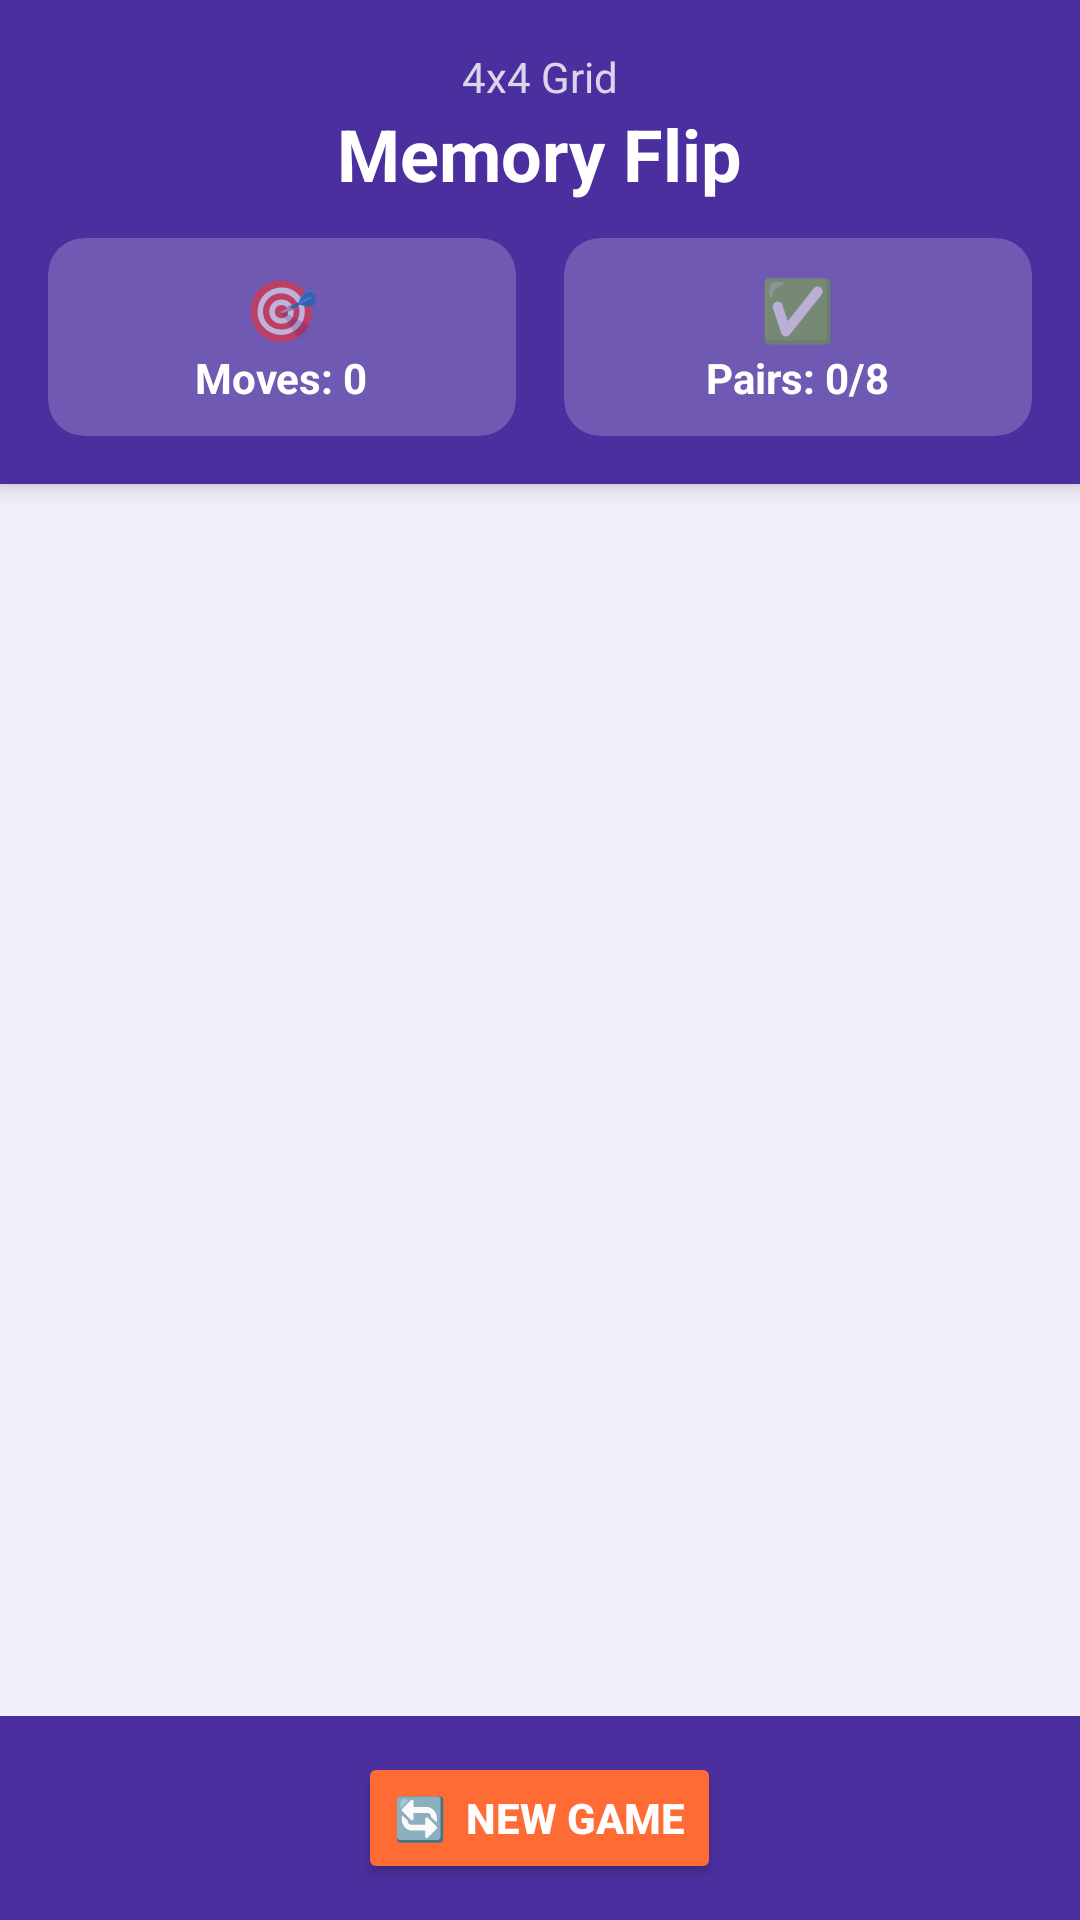

Android layout source for this screen:
<!-- AndroidManifest.xml: application theme Theme.MemoryFlipGame -->
<!-- res/layout/activity_game.xml -->
<?xml version="1.0" encoding="utf-8"?>
<androidx.constraintlayout.widget.ConstraintLayout xmlns:android="http://schemas.android.com/apk/res/android"
    xmlns:app="http://schemas.android.com/apk/res-auto"
    android:layout_width="match_parent"
    android:layout_height="match_parent"
    android:background="@color/bg_game">

    
    <LinearLayout
        android:id="@+id/headerLayout"
        android:layout_width="match_parent"
        android:layout_height="wrap_content"
        android:background="@color/bg_gradient_start"
        android:elevation="4dp"
        android:orientation="vertical"
        android:padding="16dp"
        app:layout_constraintTop_toTopOf="parent">

        <TextView
            android:id="@+id/gridLabel"
            android:layout_width="wrap_content"
            android:layout_height="wrap_content"
            android:layout_gravity="center"
            android:text="4x4 Grid"
            android:textColor="#CCFFFFFF"
            android:textSize="14sp" />

        <TextView
            android:layout_width="wrap_content"
            android:layout_height="wrap_content"
            android:layout_gravity="center"
            android:text="Memory Flip"
            android:textColor="@color/white"
            android:textSize="24sp"
            android:textStyle="bold" />

        <LinearLayout
            android:layout_width="match_parent"
            android:layout_height="wrap_content"
            android:layout_marginTop="12dp"
            android:gravity="center"
            android:orientation="horizontal">

            
            <androidx.cardview.widget.CardView
                android:layout_width="0dp"
                android:layout_height="wrap_content"
                android:layout_marginEnd="8dp"
                android:layout_weight="1"
                app:cardBackgroundColor="#33FFFFFF"
                app:cardCornerRadius="12dp"
                app:cardElevation="0dp">

                <LinearLayout
                    android:layout_width="match_parent"
                    android:layout_height="wrap_content"
                    android:gravity="center"
                    android:orientation="vertical"
                    android:padding="10dp">

                    <TextView
                        android:layout_width="wrap_content"
                        android:layout_height="wrap_content"
                        android:text="🎯"
                        android:textSize="20sp" />

                    <TextView
                        android:id="@+id/movesText"
                        android:layout_width="wrap_content"
                        android:layout_height="wrap_content"
                        android:text="Moves: 0"
                        android:textColor="@color/white"
                        android:textSize="14sp"
                        android:textStyle="bold" />
                </LinearLayout>
            </androidx.cardview.widget.CardView>

            
            <androidx.cardview.widget.CardView
                android:layout_width="0dp"
                android:layout_height="wrap_content"
                android:layout_marginStart="8dp"
                android:layout_weight="1"
                app:cardBackgroundColor="#33FFFFFF"
                app:cardCornerRadius="12dp"
                app:cardElevation="0dp">

                <LinearLayout
                    android:layout_width="match_parent"
                    android:layout_height="wrap_content"
                    android:gravity="center"
                    android:orientation="vertical"
                    android:padding="10dp">

                    <TextView
                        android:layout_width="wrap_content"
                        android:layout_height="wrap_content"
                        android:text="✅"
                        android:textSize="20sp" />

                    <TextView
                        android:id="@+id/pairsText"
                        android:layout_width="wrap_content"
                        android:layout_height="wrap_content"
                        android:text="Pairs: 0/8"
                        android:textColor="@color/white"
                        android:textSize="14sp"
                        android:textStyle="bold" />
                </LinearLayout>
            </androidx.cardview.widget.CardView>

        </LinearLayout>
    </LinearLayout>

    
    <androidx.recyclerview.widget.RecyclerView
        android:id="@+id/cardRecyclerView"
        android:layout_width="match_parent"
        android:layout_height="0dp"
        android:layout_marginTop="4dp"
        android:layout_marginBottom="4dp"
        android:padding="8dp"
        app:layout_constraintBottom_toTopOf="@id/bottomBar"
        app:layout_constraintTop_toBottomOf="@id/headerLayout" />

    
    <LinearLayout
        android:id="@+id/bottomBar"
        android:layout_width="match_parent"
        android:layout_height="wrap_content"
        android:background="@color/bg_gradient_start"
        android:gravity="center"
        android:padding="12dp"
        app:layout_constraintBottom_toBottomOf="parent">

        <Button
            android:id="@+id/resetButton"
            android:layout_width="wrap_content"
            android:layout_height="44dp"
            android:backgroundTint="@color/accent_orange"
            android:text="🔄  New Game"
            android:textColor="@color/white"
            android:textStyle="bold" />
    </LinearLayout>

    
    <androidx.cardview.widget.CardView
        android:id="@+id/winBanner"
        android:layout_width="300dp"
        android:layout_height="wrap_content"
        android:layout_margin="32dp"
        android:visibility="gone"
        app:cardBackgroundColor="@color/white"
        app:cardCornerRadius="20dp"
        app:cardElevation="16dp"
        app:layout_constraintBottom_toBottomOf="parent"
        app:layout_constraintEnd_toEndOf="parent"
        app:layout_constraintStart_toStartOf="parent"
        app:layout_constraintTop_toTopOf="parent">

        <LinearLayout
            android:layout_width="match_parent"
            android:layout_height="wrap_content"
            android:gravity="center"
            android:orientation="vertical"
            android:padding="28dp">

            <TextView
                android:layout_width="wrap_content"
                android:layout_height="wrap_content"
                android:text="🏆"
                android:textSize="56sp" />

            <TextView
                android:layout_width="wrap_content"
                android:layout_height="wrap_content"
                android:layout_marginTop="8dp"
                android:text="You Won!"
                android:textColor="@color/bg_gradient_start"
                android:textSize="28sp"
                android:textStyle="bold" />

            <TextView
                android:id="@+id/winMovesText"
                android:layout_width="wrap_content"
                android:layout_height="wrap_content"
                android:layout_marginTop="6dp"
                android:gravity="center"
                android:text="Completed in 0 moves!"
                android:textColor="#666666"
                android:textSize="15sp" />

            <Button
                android:id="@+id/playAgainButton"
                android:layout_width="match_parent"
                android:layout_height="50dp"
                android:layout_marginTop="20dp"
                android:backgroundTint="@color/accent_purple"
                android:text="🎮  Play Again"
                android:textColor="@color/white"
                android:textStyle="bold" />
        </LinearLayout>
    </androidx.cardview.widget.CardView>

</androidx.constraintlayout.widget.ConstraintLayout>
<!-- resources referenced by this layout -->
<resources>
  <color name="accent_orange">#FF6B35</color>
  <color name="accent_purple">#7C4DFF</color>
  <color name="bg_game">#F0EEF8</color>
  <color name="bg_gradient_start">#4C2F9E</color>
  <color name="white">#FFFFFFFF</color>
  <style name="Theme.MemoryFlipGame" parent="Theme.MaterialComponents.DayNight.NoActionBar">
          <item name="colorPrimary">@color/bg_gradient_start</item>
          <item name="colorPrimaryVariant">@color/bg_gradient_end</item>
          <item name="colorOnPrimary">@color/white</item>
          <item name="colorSecondary">@color/accent_orange</item>
          <item name="colorSecondaryVariant">@color/accent_orange</item>
          <item name="colorOnSecondary">@color/white</item>
          <item name="android:statusBarColor">@color/bg_gradient_start</item>
          <item name="android:navigationBarColor">@color/bg_gradient_start</item>
      </style>
  <color name="bg_gradient_end">#7B52C8</color>
</resources>
